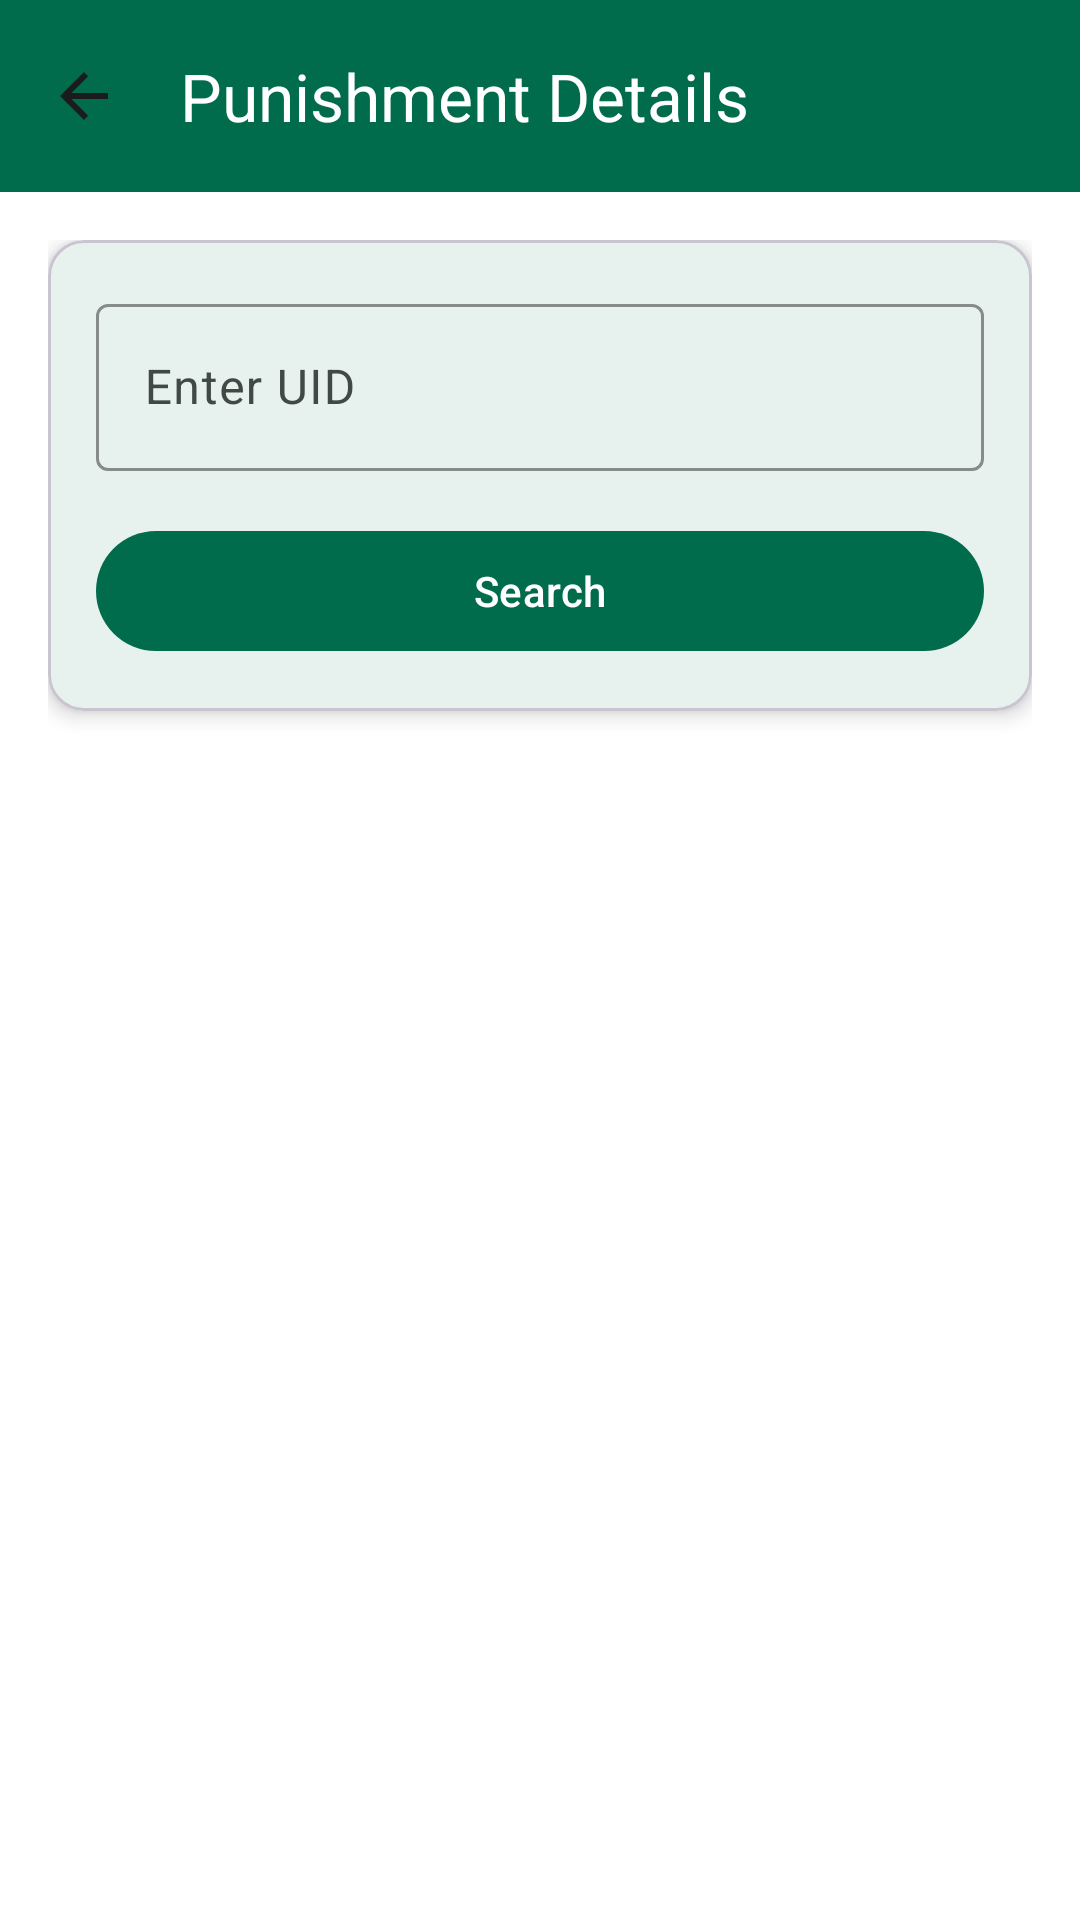

Reconstruct the res/layout file that produces this screen, plus the resources it refers to.
<!-- AndroidManifest.xml: application theme Theme.YourApp -->
<!-- res/layout/punishment_activity.xml -->
<?xml version="1.0" encoding="utf-8"?>
<androidx.coordinatorlayout.widget.CoordinatorLayout
    android:layout_width="match_parent"
    android:layout_height="match_parent"
    android:background="@color/md_theme_light_surface"
    xmlns:android="http://schemas.android.com/apk/res/android"
    xmlns:app="http://schemas.android.com/apk/res-auto">

    <com.google.android.material.appbar.AppBarLayout
        android:layout_width="match_parent"
        android:layout_height="wrap_content">

        <com.google.android.material.appbar.MaterialToolbar
            android:id="@+id/topAppBar"
            android:layout_width="match_parent"
            android:layout_height="?attr/actionBarSize"
            app:title="Punishment Details"
            app:titleTextColor="@color/card_header_text"
            android:background="@color/card_header_background"
            app:navigationIcon="@drawable/ic_arrow_back"
            style="@style/Widget.Material3.Toolbar.Surface"/>
    </com.google.android.material.appbar.AppBarLayout>

    <LinearLayout
        android:layout_width="match_parent"
        android:layout_height="match_parent"
        android:orientation="vertical"
        android:padding="16dp"
        android:background="@color/md_theme_light_surface"
        app:layout_behavior="@string/appbar_scrolling_view_behavior">

        <com.google.android.material.card.MaterialCardView
            android:layout_width="match_parent"
            android:layout_height="wrap_content"
            android:layout_marginBottom="16dp"
            app:cardElevation="4dp"
            app:cardCornerRadius="12dp">

            <LinearLayout
                android:layout_width="match_parent"
                android:layout_height="wrap_content"
                android:orientation="vertical"
                android:padding="16dp">

                <com.google.android.material.textfield.TextInputLayout
                    android:layout_width="match_parent"
                    android:layout_height="wrap_content"
                    android:layout_marginBottom="16dp"
                    app:boxStrokeColor="@color/card_label_text"
                    app:hintTextColor="@color/card_label_text"
                    style="@style/Widget.Material3.TextInputLayout.OutlinedBox">

                    <com.google.android.material.textfield.TextInputEditText
                        android:id="@+id/uidInput"
                        android:layout_width="match_parent"
                        android:layout_height="wrap_content"
                        android:hint="Enter UID"
                        android:textColor="@color/card_value_text"
                        android:inputType="number"/>
                </com.google.android.material.textfield.TextInputLayout>

                <com.google.android.material.button.MaterialButton
                    android:id="@+id/searchButton"
                    android:layout_width="match_parent"
                    android:layout_height="wrap_content"
                    android:text="Search"
                    android:textColor="@color/search_button_text"
                    app:backgroundTint="@color/search_button_background"
                    style="@style/Widget.Material3.Button"/>
            </LinearLayout>
        </com.google.android.material.card.MaterialCardView>

        <androidx.core.widget.NestedScrollView
            android:layout_width="match_parent"
            android:layout_height="0dp"
            android:layout_weight="1">

            <LinearLayout
                android:id="@+id/detailsLayout"
                android:layout_width="match_parent"
                android:layout_height="wrap_content"
                android:orientation="vertical"/>

        </androidx.core.widget.NestedScrollView>
    </LinearLayout>

</androidx.coordinatorlayout.widget.CoordinatorLayout>
<!-- resources referenced by this layout -->
<resources>
  <color name="card_header_background">#006C4C</color>
  <color name="card_header_text">#FFFFFF</color>
  <color name="card_label_text">#006C4C</color>
  <color name="card_value_text">#000000</color>
  <color name="md_theme_light_surface">#FFFFFF</color>
  <color name="search_button_background">#006C4C</color>
  <color name="search_button_text">#FFFFFF</color>
  <!-- drawable ic_arrow_back (drawable) -->
  <vector xmlns:android="http://schemas.android.com/apk/res/android"
      android:width="24dp"
      android:height="24dp"
      android:viewportWidth="24"
      android:viewportHeight="24">
      <path
          android:fillColor="?attr/colorOnSurface"
          android:pathData="M20,11H7.83l5.59,-5.59L12,4l-8,8 8,8 1.41,-1.41L7.83,13H20v-2z"/>
  </vector>
  <style name="Theme.YourApp" parent="Theme.Material3.DayNight.NoActionBar">
          
          <item name="colorPrimary">@color/md_theme_light_primary</item>
          <item name="colorOnPrimary">@color/md_theme_light_onPrimary</item>
          <item name="colorPrimaryContainer">@color/md_theme_light_primaryContainer</item>
          <item name="colorOnPrimaryContainer">@color/md_theme_light_onPrimaryContainer</item>
  
          
          <item name="colorSecondary">@color/md_theme_light_secondary</item>
          <item name="colorOnSecondary">@color/md_theme_light_onSecondary</item>
          <item name="colorSecondaryContainer">@color/md_theme_light_secondaryContainer</item>
          <item name="colorOnSecondaryContainer">@color/md_theme_light_onSecondaryContainer</item>
  
          
          <item name="colorTertiary">@color/md_theme_light_tertiary</item>
          <item name="colorOnTertiary">@color/md_theme_light_onTertiary</item>
          <item name="colorTertiaryContainer">@color/md_theme_light_tertiaryContainer</item>
          <item name="colorOnTertiaryContainer">@color/md_theme_light_onTertiaryContainer</item>
  
          
          <item name="android:statusBarColor">@android:color/transparent</item>
          <item name="android:windowLightStatusBar">true</item>
  
          
          <item name="colorSurface">@color/md_theme_light_surface</item>
          <item name="colorOnSurface">@color/md_theme_light_onSurface</item>
          <item name="colorSurfaceVariant">@color/md_theme_light_surfaceVariant</item>
          <item name="colorOnSurfaceVariant">@color/md_theme_light_onSurfaceVariant</item>
      </style>
  <color name="md_theme_light_primary">#006C4C</color>
  <color name="md_theme_light_onPrimary">#FFFFFF</color>
  <color name="md_theme_light_primaryContainer">#89F8C7</color>
  <color name="md_theme_light_onPrimaryContainer">#002114</color>
  <color name="md_theme_light_secondary">#4C6358</color>
  <color name="md_theme_light_onSecondary">#FFFFFF</color>
  <color name="md_theme_light_secondaryContainer">#CFE9DB</color>
  <color name="md_theme_light_onSecondaryContainer">#092017</color>
  <color name="md_theme_light_tertiary">#3F6374</color>
  <color name="md_theme_light_onTertiary">#FFFFFF</color>
  <color name="md_theme_light_tertiaryContainer">#C2E8FC</color>
  <color name="md_theme_light_onTertiaryContainer">#001F2A</color>
  <color name="md_theme_light_onSurface">#191C1B</color>
  <color name="md_theme_light_surfaceVariant">#DCE5DD</color>
  <color name="md_theme_light_onSurfaceVariant">#404943</color>
</resources>
